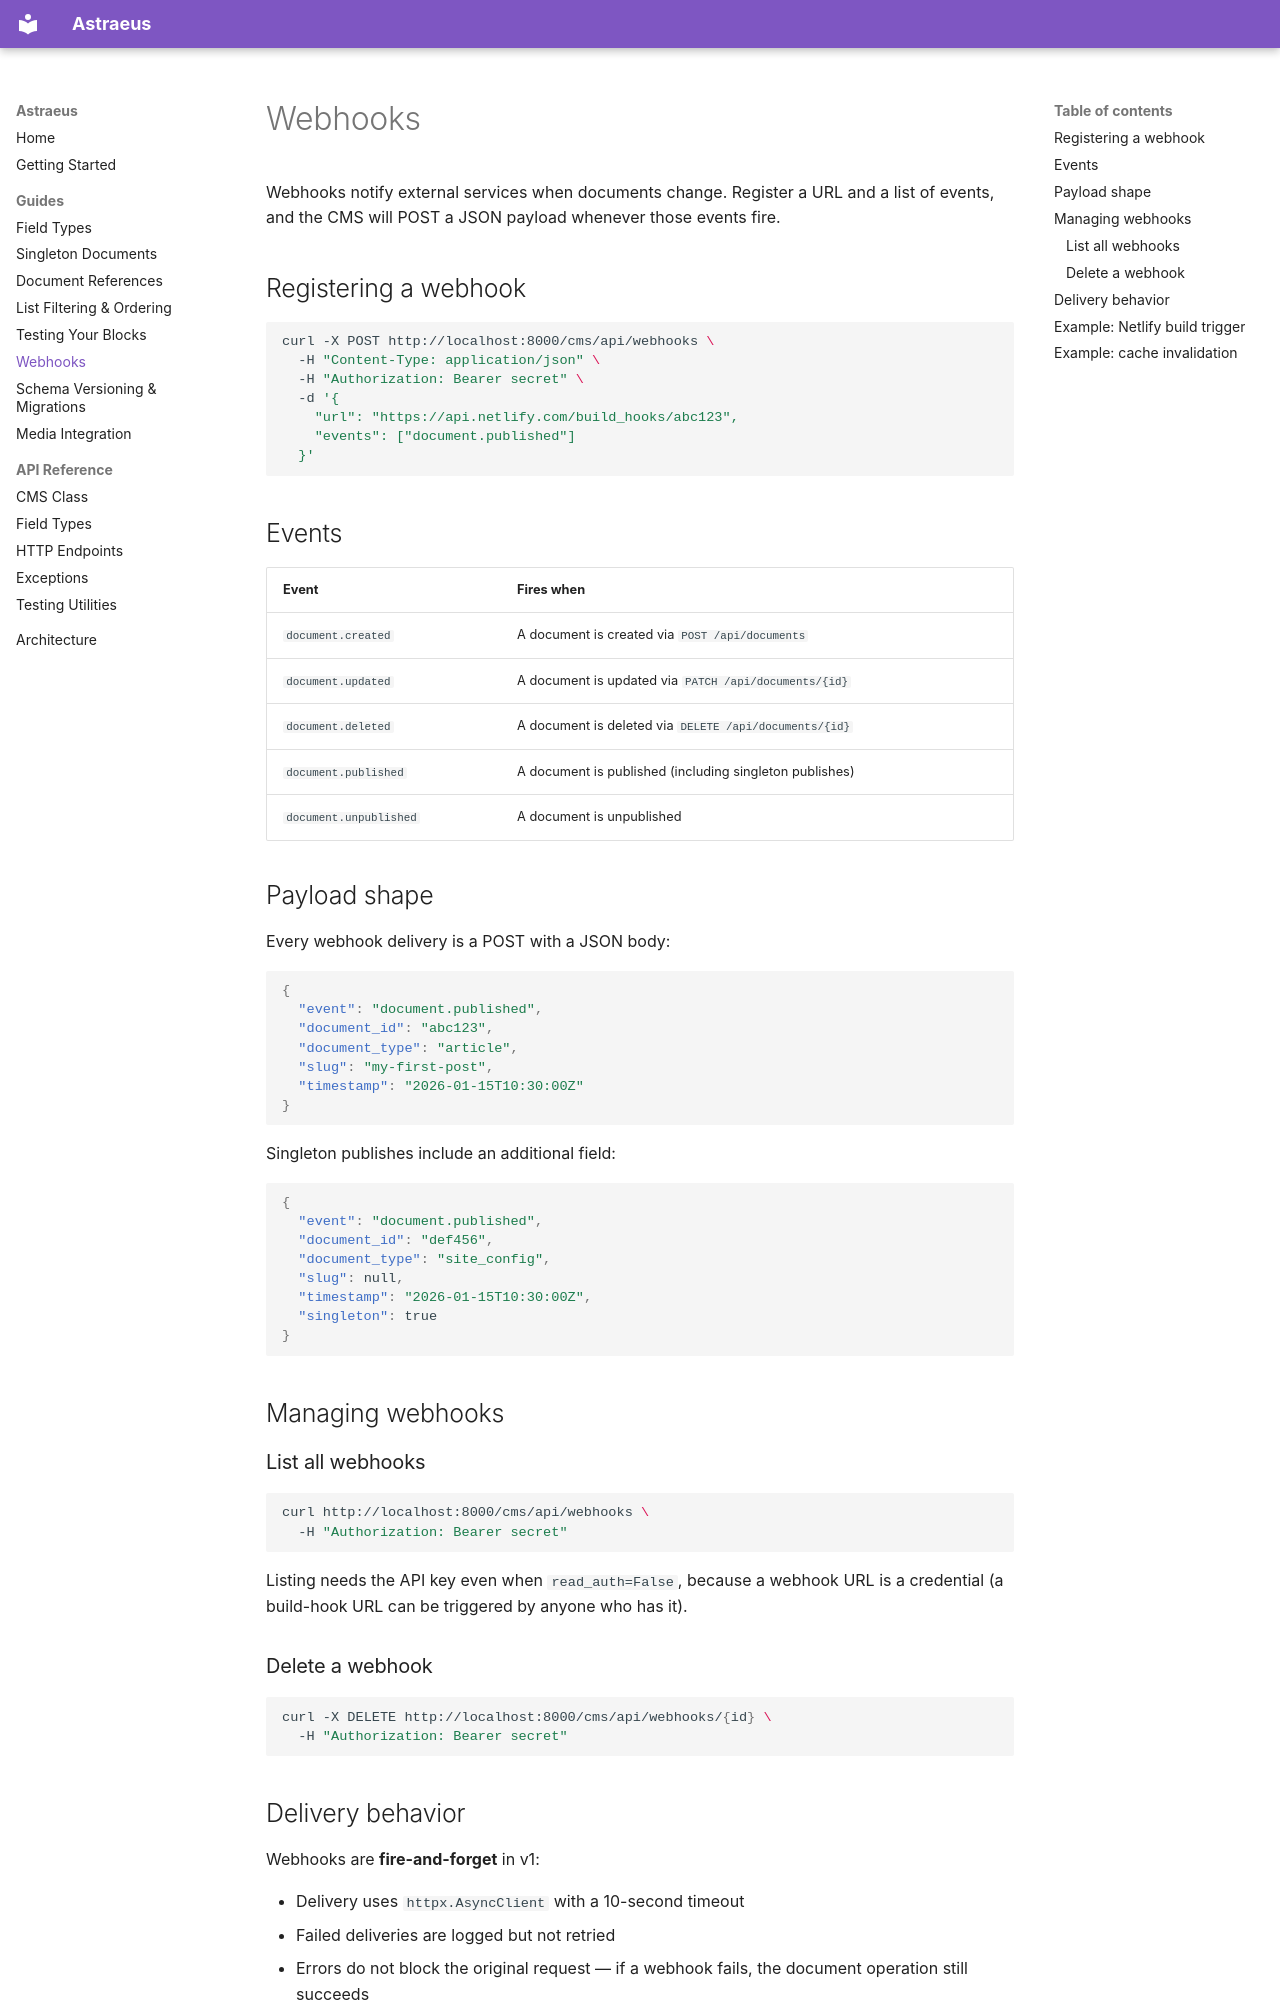

repository: ASneakyToast/astraeus · page: guides/webhooks/index.html · generator: mkdocs

# Webhooks

Webhooks notify external services when documents change. Register a URL and a list of events, and the CMS will POST a JSON payload whenever those events fire.

## Registering a webhook

```bash
curl -X POST http://localhost:8000/cms/api/webhooks \
  -H "Content-Type: application/json" \
  -H "Authorization: Bearer secret" \
  -d '{
    "url": "https://api.netlify.com/build_hooks/abc123",
    "events": ["document.published"]
  }'
```

## Events

| Event | Fires when |
|---|---|
| `document.created` | A document is created via `POST /api/documents` |
| `document.updated` | A document is updated via `PATCH /api/documents/{id}` |
| `document.deleted` | A document is deleted via `DELETE /api/documents/{id}` |
| `document.published` | A document is published (including singleton publishes) |
| `document.unpublished` | A document is unpublished |

## Payload shape

Every webhook delivery is a POST with a JSON body:

```json
{
  "event": "document.published",
  "document_id": "abc123",
  "document_type": "article",
  "slug": "my-first-post",
  "timestamp": "2026-01-15T10:30:00Z"
}
```

Singleton publishes include an additional field:

```json
{
  "event": "document.published",
  "document_id": "def456",
  "document_type": "site_config",
  "slug": null,
  "timestamp": "2026-01-15T10:30:00Z",
  "singleton": true
}
```

## Managing webhooks

### List all webhooks

```bash
curl http://localhost:8000/cms/api/webhooks \
  -H "Authorization: Bearer secret"
```

Listing needs the API key even when `read_auth=False`, because a webhook URL
is a credential (a build-hook URL can be triggered by anyone who has it).

### Delete a webhook

```bash
curl -X DELETE http://localhost:8000/cms/api/webhooks/{id} \
  -H "Authorization: Bearer secret"
```

## Delivery behavior

Webhooks are **fire-and-forget** in v1:

- Delivery uses `httpx.AsyncClient` with a 10-second timeout
- Failed deliveries are logged but not retried
- Errors do not block the original request — if a webhook fails, the document operation still succeeds
- Delivery is async — webhooks fire as background tasks after the response is sent
